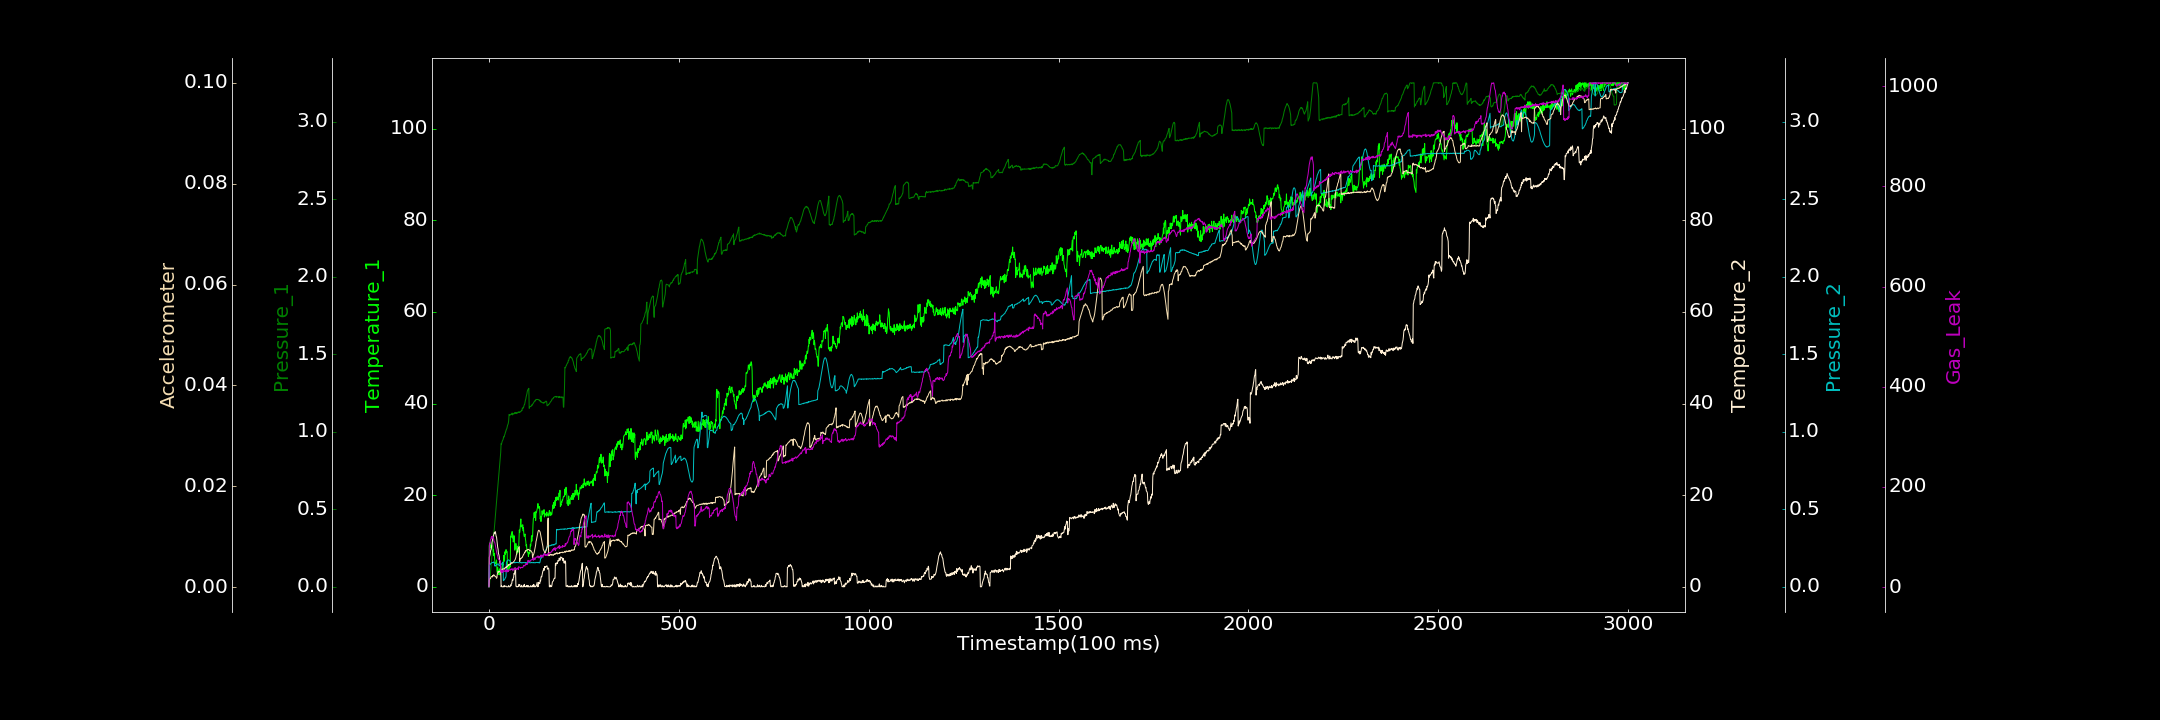

The table this chart was drawn from, first rows:
0.000000000, 0.006690985, 0.002824814, 0.198038934, 0.000228675, 0.000076498, 0.423323873
1, 9.147, 0.000000000, 6.471, 0.1383, 0.001412, 81.44
2, 9.461, 0.02927, 6.705, 0.1397, 0.001616, 87.06
3, 9.736, 0.0586, 7.065, 0.1441, 0.001791, 87.13
4, 9.006, 0.08528, 7.755, 0.1477, 0.001691, 94.58
5, 8.508, 0.1127, 7.997, 0.1511, 0.001892, 95.12
6, 9.012, 0.1473, 8.421, 0.1533, 0.002102, 99.13
7, 8.216, 0.1704, 8.827, 0.1538, 0.002109, 100.7
8, 8.295, 0.2, 9.677, 0.1551, 0.002118, 97.4
9, 8.903, 0.2331, 10.07, 0.1572, 0.002014, 101.1
10, 8.974, 0.2619, 10.45, 0.1572, 0.00232, 99.71
11, 7.675, 0.2873, 11.05, 0.1568, 0.002202, 98.35
12, 8.095, 0.3173, 11.22, 0.16, 0.00243, 98.17
13, 6.786, 0.3475, 11.46, 0.1575, 0.00246, 92.85
14, 7.329, 0.3699, 11.84, 0.1578, 0.002257, 90.54
15, 6.025, 0.4038, 11.63, 0.135, 0.002277, 89.43
16, 5.202, 0.4289, 12.01, 0.1354, 0.002181, 86.97
17, 4.985, 0.46, 12.03, 0.1339, 0.002152, 82.33
18, 5.305, 0.4872, 11.59, 0.1377, 0.002107, 78.79
19, 5.183, 0.5188, 11.02, 0.142, 0.001933, 75.03
20, 5.873, 0.5516, 10.86, 0.1434, 0.001757, 70.43
21, 3.712, 0.5791, 10.1, 0.1417, 0.001905, 66.3
22, 3.127, 0.6045, 9.272, 0.146, 0.002645, 64.19
23, 4.26, 0.6357, 8.622, 0.1475, 0.002818, 61.89
24, 2.675, 0.6644, 8.251, 0.1472, 0.003117, 57.04
25, 2.886, 0.6928, 7.272, 0.1473, 0.002984, 56.42
26, 3.667, 0.723, 7.068, 0.1456, 0.003018, 54.76
27, 2.696, 0.7523, 6.656, 0.1346, 0.003079, 53.75
28, 3.926, 0.778, 5.847, 0.1392, 0.003159, 53.44
29, 2.58, 0.8042, 5.089, 0.1393, 0.003052, 52.03
30, 3.169, 0.8338, 4.976, 0.138, 0.003135, 52.33
31, 3.132, 0.8665, 4.45, 0.1378, 0.00322, 30.71
32, 3.733, 0.9238, 0.000000000, 0.1434, 0.00333, 30.55
33, 3.471, 0.92, 0.2427, 0.1471, 0.003344, 28.79
34, 3.282, 0.9309, 0.09269, 0.1506, 0.003392, 33.59
35, 4.248, 0.939, 0.000000000, 0.1536, 0.003537, 28.83
36, 4.961, 0.9432, 0.000000000, 0.1552, 0.003634, 30.43
37, 4.714, 0.9486, 0.000000000, 0.1599, 0.003573, 33.31
38, 5.427, 0.9578, 0.000000000, 0.03971, 0.003613, 33.2
39, 6.877, 0.9681, 0.02691, 0.04165, 0.003672, 31.04
40, 5.921, 0.9665, 0.2902, 0.04408, 0.00368, 31.89
41, 5.599, 0.9774, 0.000000000, 0.04762, 0.003579, 32.28
42, 7.649, 0.9828, 0.1071, 0.05061, 0.003682, 32.33
43, 7.112, 0.9927, 0.09953, 0.05747, 0.003955, 30.68
44, 7.334, 0.9996, 0.1326, 0.05954, 0.003879, 33.33
45, 8.124, 1.009, 0.1667, 0.06939, 0.003903, 31.85
46, 7.552, 1.016, 0.000000000, 0.1563, 0.004043, 35.58
47, 7.737, 1.019, 0.000000000, 0.1637, 0.003958, 32.16
48, 7.631, 1.031, 0.000000000, 0.1689, 0.004191, 29.93
49, 3.4, 1.041, 0.000000000, 0.1693, 0.004154, 34.32
50, 3.54, 1.047, 0.000000000, 0.1715, 0.004246, 33.24
51, 3.61, 1.055, 0.000000000, 0.1733, 0.0045, 30.97
52, 3.935, 1.072, 0.2596, 0.1737, 0.004267, 33.69
53, 4.702, 1.112, 0.01293, 0.1719, 0.004487, 33.77
54, 4.074, 1.108, 0.000000000, 0.1705, 0.00446, 33.95
55, 4.975, 1.105, 0.000000000, 0.1679, 0.004546, 34.41
56, 4.328, 1.108, 0.05973, 0.1646, 0.004608, 33.53
57, 11.07, 1.112, 0.4096, 0.1603, 0.004491, 35.48
58, 10.78, 1.112, 0.2291, 0.1544, 0.004856, 35.99
59, 11.56, 1.112, 0.6263, 0.1558, 0.004771, 34.59
60, 11.48, 1.113, 0.6915, 0.1566, 0.004803, 36.14
... 2,939 more rows
